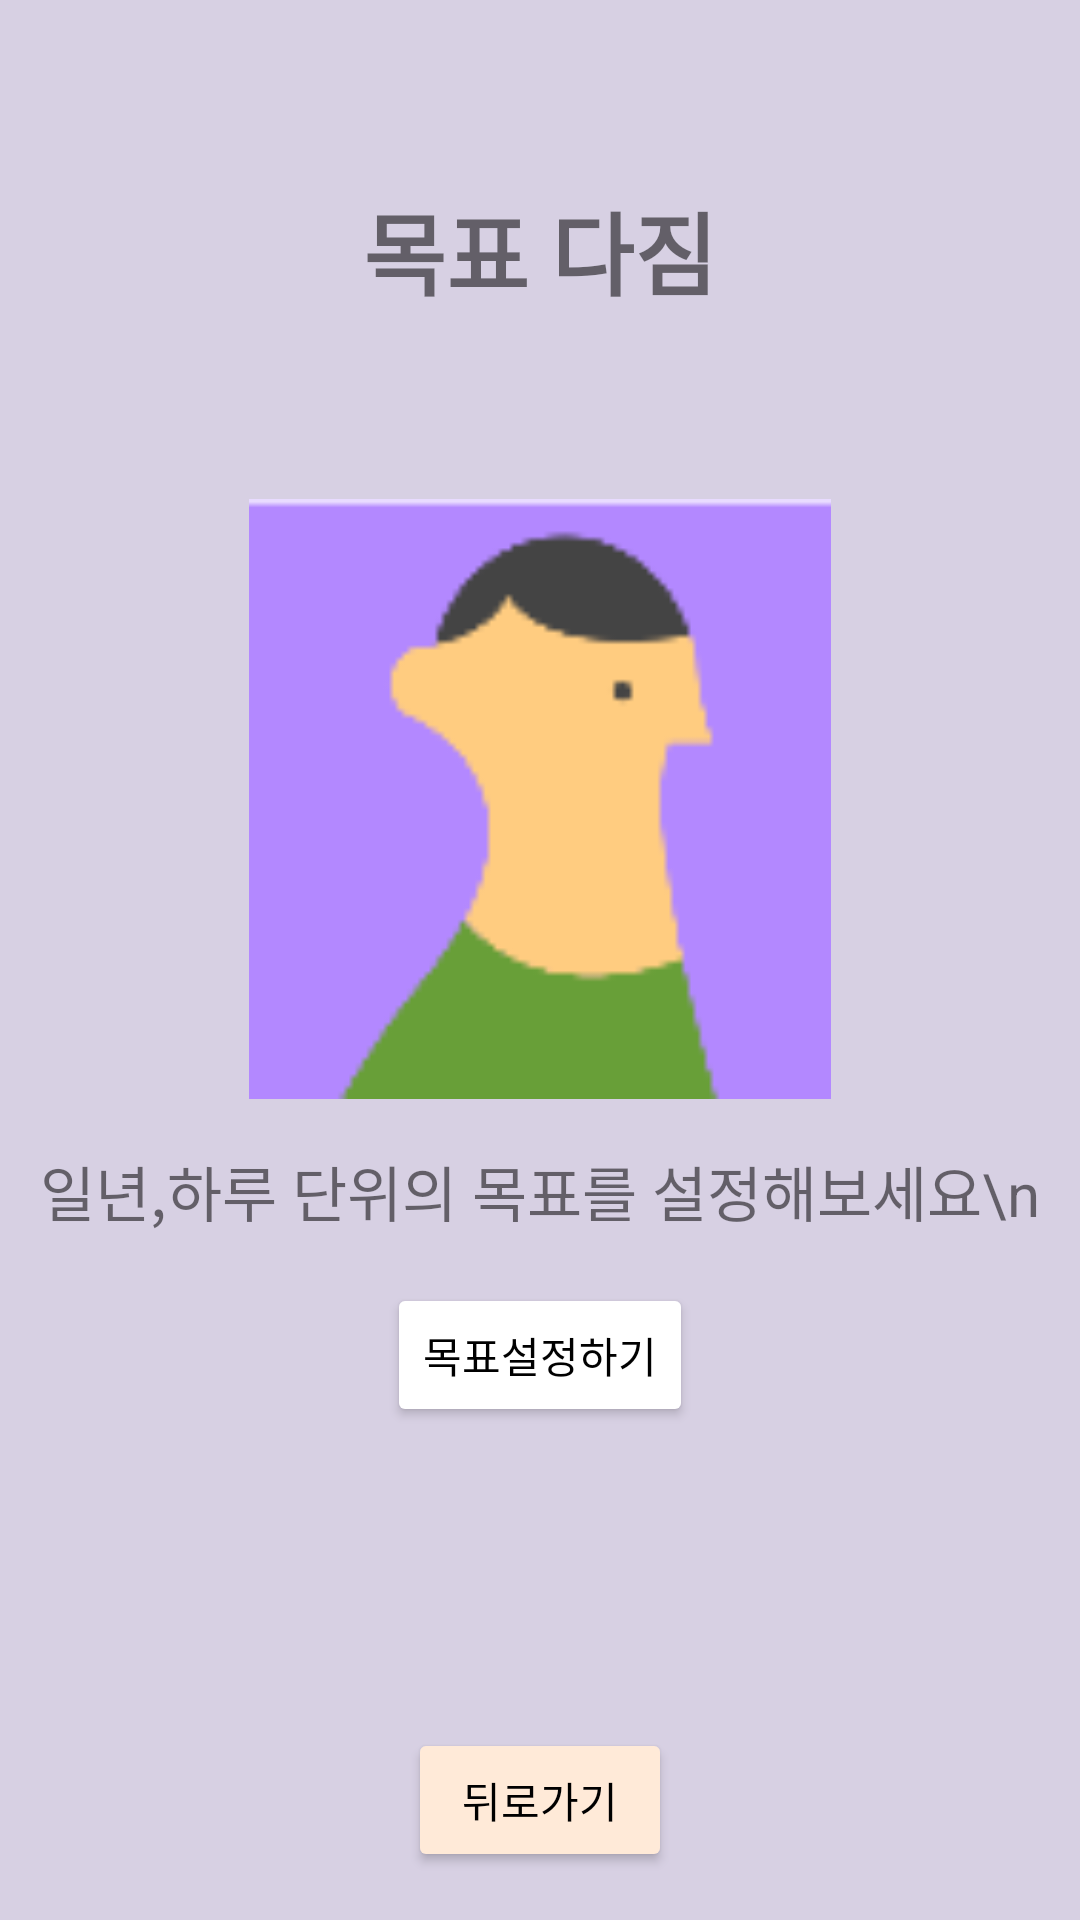

This screen was rendered from an Android layout file. Write that file and the resources it references.
<!-- AndroidManifest.xml: application theme Theme.Tremproject4 -->
<!-- res/layout/plan.xml -->
<?xml version="1.0" encoding="utf-8"?>
<androidx.constraintlayout.widget.ConstraintLayout xmlns:android="http://schemas.android.com/apk/res/android"
    xmlns:app="http://schemas.android.com/apk/res-auto"
    xmlns:tools="http://schemas.android.com/tools"
    android:layout_width="match_parent"
    android:layout_height="match_parent"
    android:background="#d7d0e3">

    <TextView
        android:id="@+id/textView2"
        android:layout_width="wrap_content"
        android:layout_height="wrap_content"
        android:text="목표 다짐"
        android:textSize="30sp"
        android:textStyle="bold"
        app:layout_constraintBottom_toTopOf="@+id/imageView3"
        app:layout_constraintEnd_toEndOf="parent"
        app:layout_constraintStart_toStartOf="parent"
        app:layout_constraintTop_toTopOf="parent"
        app:layout_constraintVertical_bias="0.07" />

    <ImageView
        android:id="@+id/imageView3"
        android:layout_width="200dp"
        android:layout_height="200dp"
        app:layout_constraintTop_toBottomOf="@+id/textView2"
        app:layout_constraintBottom_toTopOf="@+id/button2"
        app:layout_constraintStart_toStartOf="parent"
        app:layout_constraintEnd_toEndOf="parent"
        app:layout_constraintVertical_bias="0.5"
        app:layout_constraintHorizontal_bias="0.5"
        android:src="@drawable/planhuman"/>

    <TextView
        android:id="@+id/textView"
        android:layout_width="wrap_content"
        android:layout_height="wrap_content"
        android:layout_marginTop="16dp"
        android:text="일년,하루 단위의 목표를 설정해보세요\n"
        android:textSize="20sp"
        android:gravity="center"
        app:layout_constraintTop_toBottomOf="@+id/imageView3"
        app:layout_constraintStart_toStartOf="parent"
        app:layout_constraintEnd_toEndOf="parent" />

    <Button
        android:id="@+id/button2"
        android:layout_width="wrap_content"
        android:layout_height="wrap_content"
        android:text="목표설정하기"
        android:backgroundTint="#FFFFFF"
        android:textColor="#000000"
        app:layout_constraintTop_toBottomOf="@+id/textView"
        app:layout_constraintStart_toStartOf="parent"
        app:layout_constraintEnd_toEndOf="parent"
        android:layout_marginTop="16dp" />

    <Button
        android:id="@+id/button4_back"
        android:layout_width="wrap_content"
        android:layout_height="wrap_content"
        android:layout_marginBottom="16dp"
        android:text="뒤로가기"
        android:backgroundTint="#FFEAD8"
        android:textColor="#000000"
        app:layout_constraintBottom_toBottomOf="parent"
        app:layout_constraintEnd_toEndOf="parent"
        app:layout_constraintStart_toStartOf="parent" />


</androidx.constraintlayout.widget.ConstraintLayout>
<!-- resources referenced by this layout -->
<resources>
  <!-- drawable planhuman: png bitmap (drawable, 1862 bytes) -->
  <style name="Theme.Tremproject4" parent="Theme.MaterialComponents.DayNight.DarkActionBar">
          
          <item name="colorPrimary">@color/purple_500</item>
          <item name="colorPrimaryVariant">@color/purple_700</item>
          <item name="colorOnPrimary">@color/white</item>
          
          <item name="colorSecondary">@color/teal_200</item>
          <item name="colorSecondaryVariant">@color/teal_700</item>
          <item name="colorOnSecondary">@color/black</item>
          
          <item name="android:statusBarColor">?attr/colorPrimaryVariant</item>
          
      </style>
  <!-- not gathered from this repository: default colours our renderer supplied (Android Studio template values) -->
  <color name="purple_500">#FF6200EE</color>
  <color name="purple_700">#FF3700B3</color>
  <color name="teal_200">#FF03DAC5</color>
  <color name="teal_700">#FF018786</color>
  <color name="black">#FF000000</color>
  <color name="white">#FFFFFFFF</color>
</resources>
